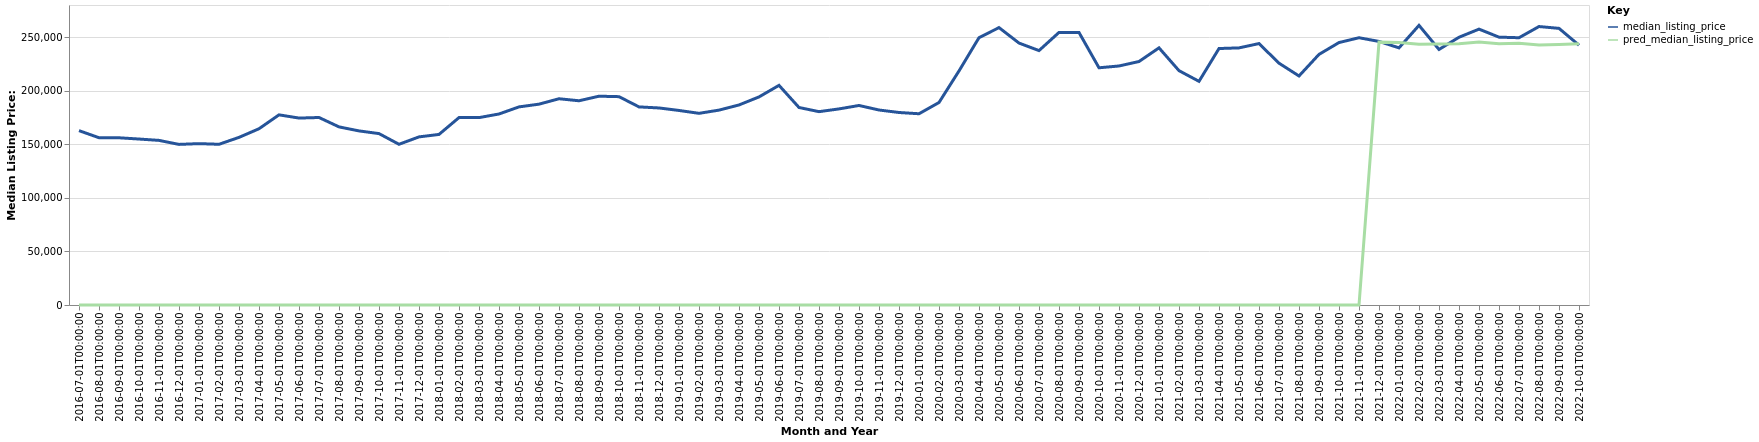

The table this chart was drawn from, first rows:
date, time_idx, median_listing_price, thirty_year_interest_rate_five, month, county_name, active_listing_count, pred_median_listing_price, month_year
2016-07-01, 0, 162750, 3.72, 7, Warrensburg, MO, 233.0, 0, Jul-2016
2016-08-01, 1, 156125, 3.73, 8, Warrensburg, MO, 225.0, 0, Aug-2016
2016-09-01, 2, 156075, 3.66, 9, Warrensburg, MO, 228.0, 0, Sep-2016
2016-10-01, 3, 154900, 3.64, 10, Warrensburg, MO, 231.0, 0, Oct-2016
2016-11-01, 4, 153650, 3.66, 11, Warrensburg, MO, 221.0, 0, Nov-2016
2016-12-01, 5, 149900, 3.48, 12, Warrensburg, MO, 204.0, 0, Dec-2016
2017-01-01, 6, 150612, 3.45, 1, Warrensburg, MO, 197.0, 0, Jan-2017
2017-02-01, 7, 150000, 3.5, 2, Warrensburg, MO, 187.0, 0, Feb-2017
2017-03-01, 8, 156450, 3.52, 3, Warrensburg, MO, 191.0, 0, Mar-2017
2017-04-01, 9, 164500, 4.03, 4, Warrensburg, MO, 194.0, 0, Apr-2017
2017-05-01, 10, 177475, 4.32, 5, Warrensburg, MO, 186.0, 0, May-2017
2017-06-01, 11, 174475, 4.2, 6, Warrensburg, MO, 192.0, 0, Jun-2017
2017-07-01, 12, 175000, 4.19, 7, Warrensburg, MO, 192.0, 0, Jul-2017
2017-08-01, 13, 166250, 4.3, 8, Warrensburg, MO, 192.0, 0, Aug-2017
2017-09-01, 14, 162500, 4.1, 9, Warrensburg, MO, 193.0, 0, Sep-2017
2017-10-01, 15, 159975, 4.05, 10, Warrensburg, MO, 192.0, 0, Oct-2017
2017-11-01, 16, 149999, 3.94, 11, Warrensburg, MO, 188.0, 0, Nov-2017
2017-12-01, 17, 156900, 4.03, 12, Warrensburg, MO, 176.0, 0, Dec-2017
2018-01-01, 18, 159200, 3.93, 1, Warrensburg, MO, 154.0, 0, Jan-2018
2018-02-01, 19, 174925, 3.83, 2, Warrensburg, MO, 159.0, 0, Feb-2018
2018-03-01, 20, 174900, 3.94, 3, Warrensburg, MO, 166.0, 0, Mar-2018
2018-04-01, 21, 178275, 3.95, 4, Warrensburg, MO, 169.0, 0, Apr-2018
2018-05-01, 22, 184900, 3.99, 5, Warrensburg, MO, 175.0, 0, May-2018
2018-06-01, 23, 187450, 4.15, 6, Warrensburg, MO, 192.0, 0, Jun-2018
2018-07-01, 24, 192500, 4.4, 7, Warrensburg, MO, 198.0, 0, Jul-2018
2018-08-01, 25, 190625, 4.46, 8, Warrensburg, MO, 189.0, 0, Aug-2018
2018-09-01, 26, 194881, 4.58, 9, Warrensburg, MO, 190.0, 0, Sep-2018
2018-10-01, 27, 194450, 4.66, 10, Warrensburg, MO, 171.0, 0, Oct-2018
2018-11-01, 28, 184900, 4.62, 11, Warrensburg, MO, 159.0, 0, Nov-2018
2018-12-01, 29, 183900, 4.54, 12, Warrensburg, MO, 143.0, 0, Dec-2018
2019-01-01, 30, 181575, 4.6, 1, Warrensburg, MO, 131.0, 0, Jan-2019
2019-02-01, 31, 178888, 4.72, 2, Warrensburg, MO, 134.0, 0, Feb-2019
2019-03-01, 32, 181893, 4.9, 3, Warrensburg, MO, 146.0, 0, Mar-2019
2019-04-01, 33, 186700, 4.94, 4, Warrensburg, MO, 151.0, 0, Apr-2019
2019-05-01, 34, 194200, 4.75, 5, Warrensburg, MO, 160.0, 0, May-2019
2019-06-01, 35, 205000, 4.51, 6, Warrensburg, MO, 166.0, 0, Jun-2019
2019-07-01, 36, 184350, 4.41, 7, Warrensburg, MO, 180.0, 0, Jul-2019
2019-08-01, 37, 180455, 4.41, 8, Warrensburg, MO, 181.0, 0, Aug-2019
2019-09-01, 38, 183011, 4.2, 9, Warrensburg, MO, 182.0, 0, Sep-2019
2019-10-01, 39, 186225, 4.14, 10, Warrensburg, MO, 183.0, 0, Oct-2019
2019-11-01, 40, 182000, 3.84, 11, Warrensburg, MO, 164.0, 0, Nov-2019
2019-12-01, 41, 179675, 3.81, 12, Warrensburg, MO, 143.0, 0, Dec-2019
2020-01-01, 42, 178500, 3.75, 1, Warrensburg, MO, 130.0, 0, Jan-2020
2020-02-01, 43, 189000, 3.73, 2, Warrensburg, MO, 111.0, 0, Feb-2020
2020-03-01, 44, 218475, 3.78, 3, Warrensburg, MO, 118.0, 0, Mar-2020
2020-04-01, 45, 249500, 3.75, 4, Warrensburg, MO, 119.0, 0, Apr-2020
2020-05-01, 46, 258900, 3.74, 5, Warrensburg, MO, 106.0, 0, May-2020
2020-06-01, 47, 244475, 3.72, 6, Warrensburg, MO, 101.0, 0, Jun-2020
2020-07-01, 48, 237450, 3.49, 7, Warrensburg, MO, 104.0, 0, Jul-2020
2020-08-01, 49, 254400, 3.65, 8, Warrensburg, MO, 90.0, 0, Aug-2020
2020-09-01, 50, 254350, 3.33, 9, Warrensburg, MO, 96.0, 0, Sep-2020
2020-10-01, 51, 221400, 3.28, 10, Warrensburg, MO, 93.0, 0, Oct-2020
2020-11-01, 52, 223088, 3.21, 11, Warrensburg, MO, 90.0, 0, Nov-2020
2020-12-01, 53, 227250, 3.07, 12, Warrensburg, MO, 74.0, 0, Dec-2020
2021-01-01, 54, 240000, 2.99, 1, Warrensburg, MO, 73.0, 0, Jan-2021
2021-02-01, 55, 218725, 2.93, 2, Warrensburg, MO, 53.0, 0, Feb-2021
2021-03-01, 56, 208750, 2.88, 3, Warrensburg, MO, 48.0, 0, Mar-2021
2021-04-01, 57, 239375, 2.84, 4, Warrensburg, MO, 46.0, 0, Apr-2021
2021-05-01, 58, 239975, 2.71, 5, Warrensburg, MO, 45.0, 0, May-2021
2021-06-01, 59, 244000, 2.79, 6, Warrensburg, MO, 67.0, 0, Jun-2021
... 16 more rows
